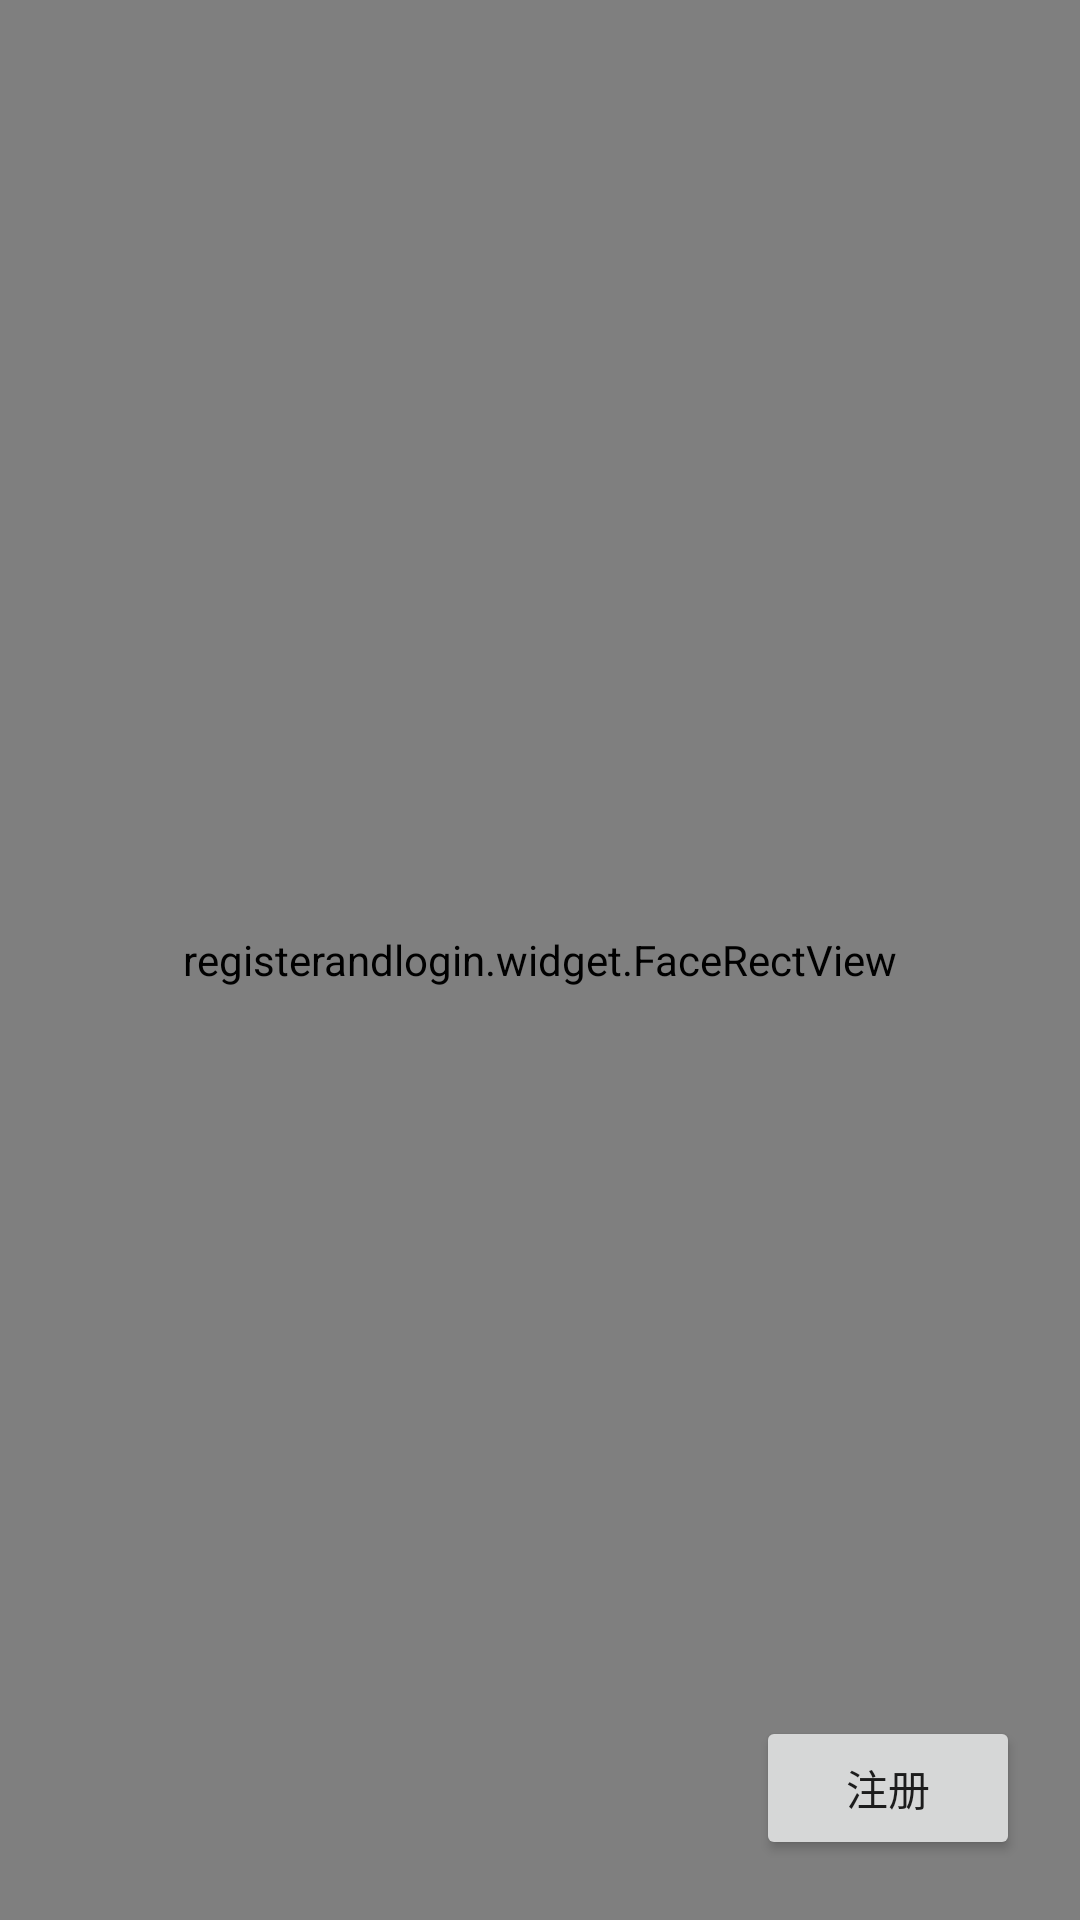

Layout XML and referenced resources for this Android screen:
<!-- AndroidManifest.xml: application theme AppTheme -->
<!-- res/layout/activity_register_and_recognize.xml -->
<?xml version="1.0" encoding="utf-8"?>
<FrameLayout xmlns:android="http://schemas.android.com/apk/res/android"
    android:layout_width="match_parent"
    android:layout_height="match_parent">

    <FrameLayout
        android:layout_width="match_parent"
        android:layout_height="match_parent">
        <TextureView
            android:id="@+id/single_camera_texture_preview"
            android:layout_width="match_parent"
            android:layout_height="match_parent" />

        <registerandlogin.widget.FaceRectView
            android:id="@+id/single_camera_face_rect_view"
            android:layout_width="match_parent"
            android:layout_height="match_parent" />
    </FrameLayout>

   

    <LinearLayout
        android:layout_margin="@dimen/common_bottom_margin"
        android:layout_gravity="bottom|end"
        android:orientation="vertical"
        android:layout_width="wrap_content"
        android:layout_height="wrap_content">
        <Button
            android:layout_width="wrap_content"
            android:layout_height="wrap_content"
            android:onClick="register"
            android:text="@string/register" />
     
    </LinearLayout>

    <androidx.recyclerview.widget.RecyclerView
        android:id="@+id/single_camera_recycler_view_person"
        android:layout_width="match_parent"
        android:layout_height="wrap_content" />

</FrameLayout>
<!-- resources referenced by this layout -->
<resources>
  <dimen name="common_bottom_margin">20dp</dimen>
  <string name="liveness_detect">活体检测</string>
  <string name="register">注册</string>
  <string name="switch_camera">切换相机</string>
  <style name="AppTheme" parent="Theme.AppCompat.Light.NoActionBar">
          
          <item name="colorPrimary">@color/colorPrimary</item>
          <item name="colorPrimaryDark">@color/colorPrimaryDark</item>
          <item name="colorAccent">@color/colorAccent</item>
      </style>
  <color name="colorPrimary">#3F51B5</color>
  <color name="colorPrimaryDark">#303F9F</color>
  <color name="colorAccent">#FF4081</color>
</resources>
